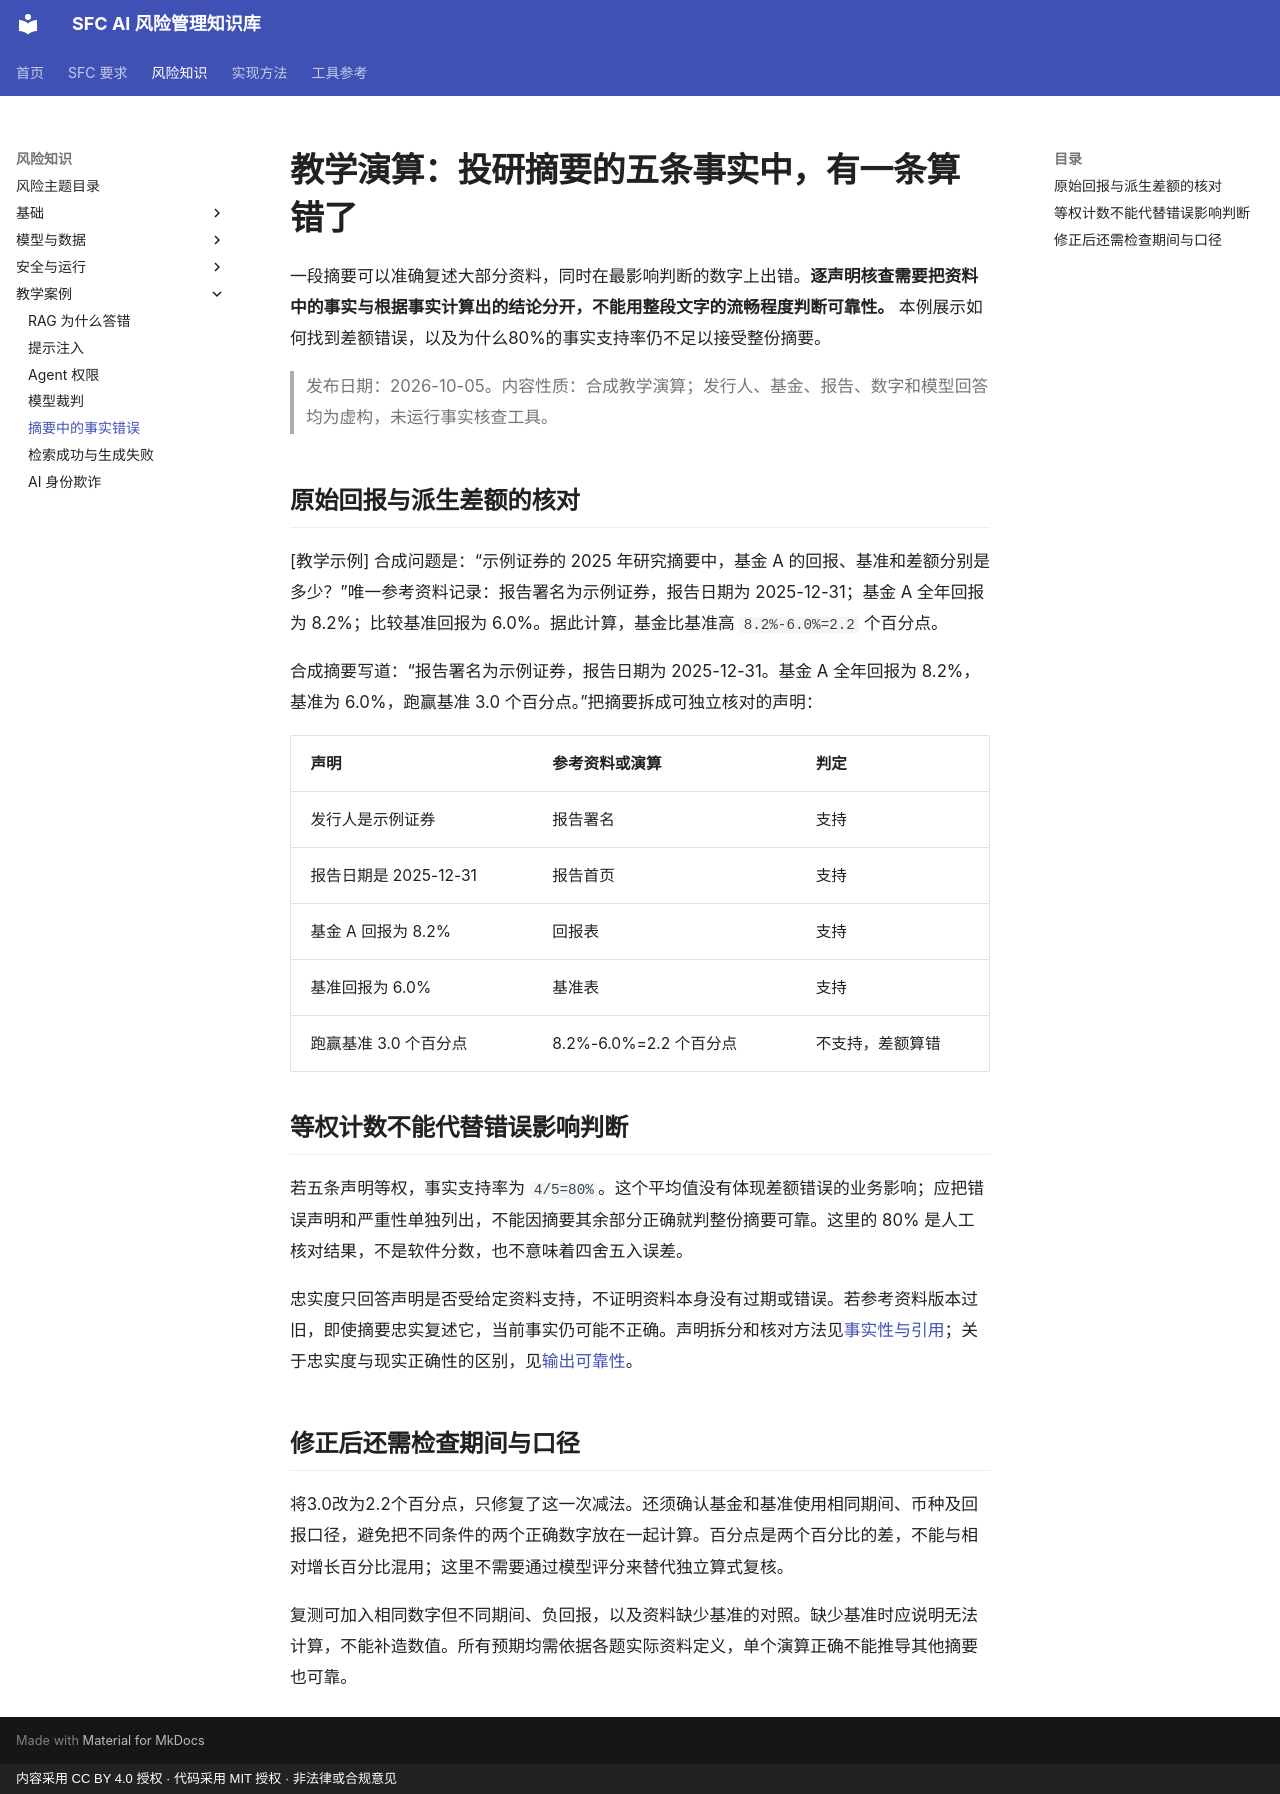

repository: krisjiang-matrix/sfc-ai-risk-management · page: examples/broker-client-research/index.html · generator: mkdocs · copyright: 内容采用 CC BY 4.0 授权 · 代码采用 MIT 授权 · 非法律或合规意见

# 教学演算：投研摘要的五条事实中，有一条算错了

一段摘要可以准确复述大部分资料，同时在最影响判断的数字上出错。**逐声明核查需要把资料中的事实与根据事实计算出的结论分开，不能用整段文字的流畅程度判断可靠性。** 本例展示如何找到差额错误，以及为什么80%的事实支持率仍不足以接受整份摘要。

> 发布日期：2026-10-05。内容性质：合成教学演算；发行人、基金、报告、数字和模型回答均为虚构，未运行事实核查工具。

## 原始回报与派生差额的核对

[教学示例] 合成问题是：“示例证券的 2025 年研究摘要中，基金 A 的回报、基准和差额分别是多少？”唯一参考资料记录：报告署名为示例证券，报告日期为 2025-12-31；基金 A 全年回报为 8.2%；比较基准回报为 6.0%。据此计算，基金比基准高 `8.2%-6.0%=2.2` 个百分点。

合成摘要写道：“报告署名为示例证券，报告日期为 2025-12-31。基金 A 全年回报为 8.2%，基准为 6.0%，跑赢基准 3.0 个百分点。”把摘要拆成可独立核对的声明：

| 声明 | 参考资料或演算 | 判定 |
|---|---|---|
| 发行人是示例证券 | 报告署名 | 支持 |
| 报告日期是 2025-12-31 | 报告首页 | 支持 |
| 基金 A 回报为 8.2% | 回报表 | 支持 |
| 基准回报为 6.0% | 基准表 | 支持 |
| 跑赢基准 3.0 个百分点 | 8.2%-6.0%=2.2 个百分点 | 不支持，差额算错 |

## 等权计数不能代替错误影响判断

若五条声明等权，事实支持率为 `4/5=80%`。这个平均值没有体现差额错误的业务影响；应把错误声明和严重性单独列出，不能因摘要其余部分正确就判整份摘要可靠。这里的 80% 是人工核对结果，不是软件分数，也不意味着四舍五入误差。

忠实度只回答声明是否受给定资料支持，不证明资料本身没有过期或错误。若参考资料版本过旧，即使摘要忠实复述它，当前事实仍可能不正确。声明拆分和核对方法见[事实性与引用](../methods/factuality-and-citations.md)；关于忠实度与现实正确性的区别，见[输出可靠性](../concepts/output-reliability.md)。

## 修正后还需检查期间与口径

将3.0改为2.2个百分点，只修复了这一次减法。还须确认基金和基准使用相同期间、币种及回报口径，避免把不同条件的两个正确数字放在一起计算。百分点是两个百分比的差，不能与相对增长百分比混用；这里不需要通过模型评分来替代独立算式复核。

复测可加入相同数字但不同期间、负回报，以及资料缺少基准的对照。缺少基准时应说明无法计算，不能补造数值。所有预期均需依据各题实际资料定义，单个演算正确不能推导其他摘要也可靠。
